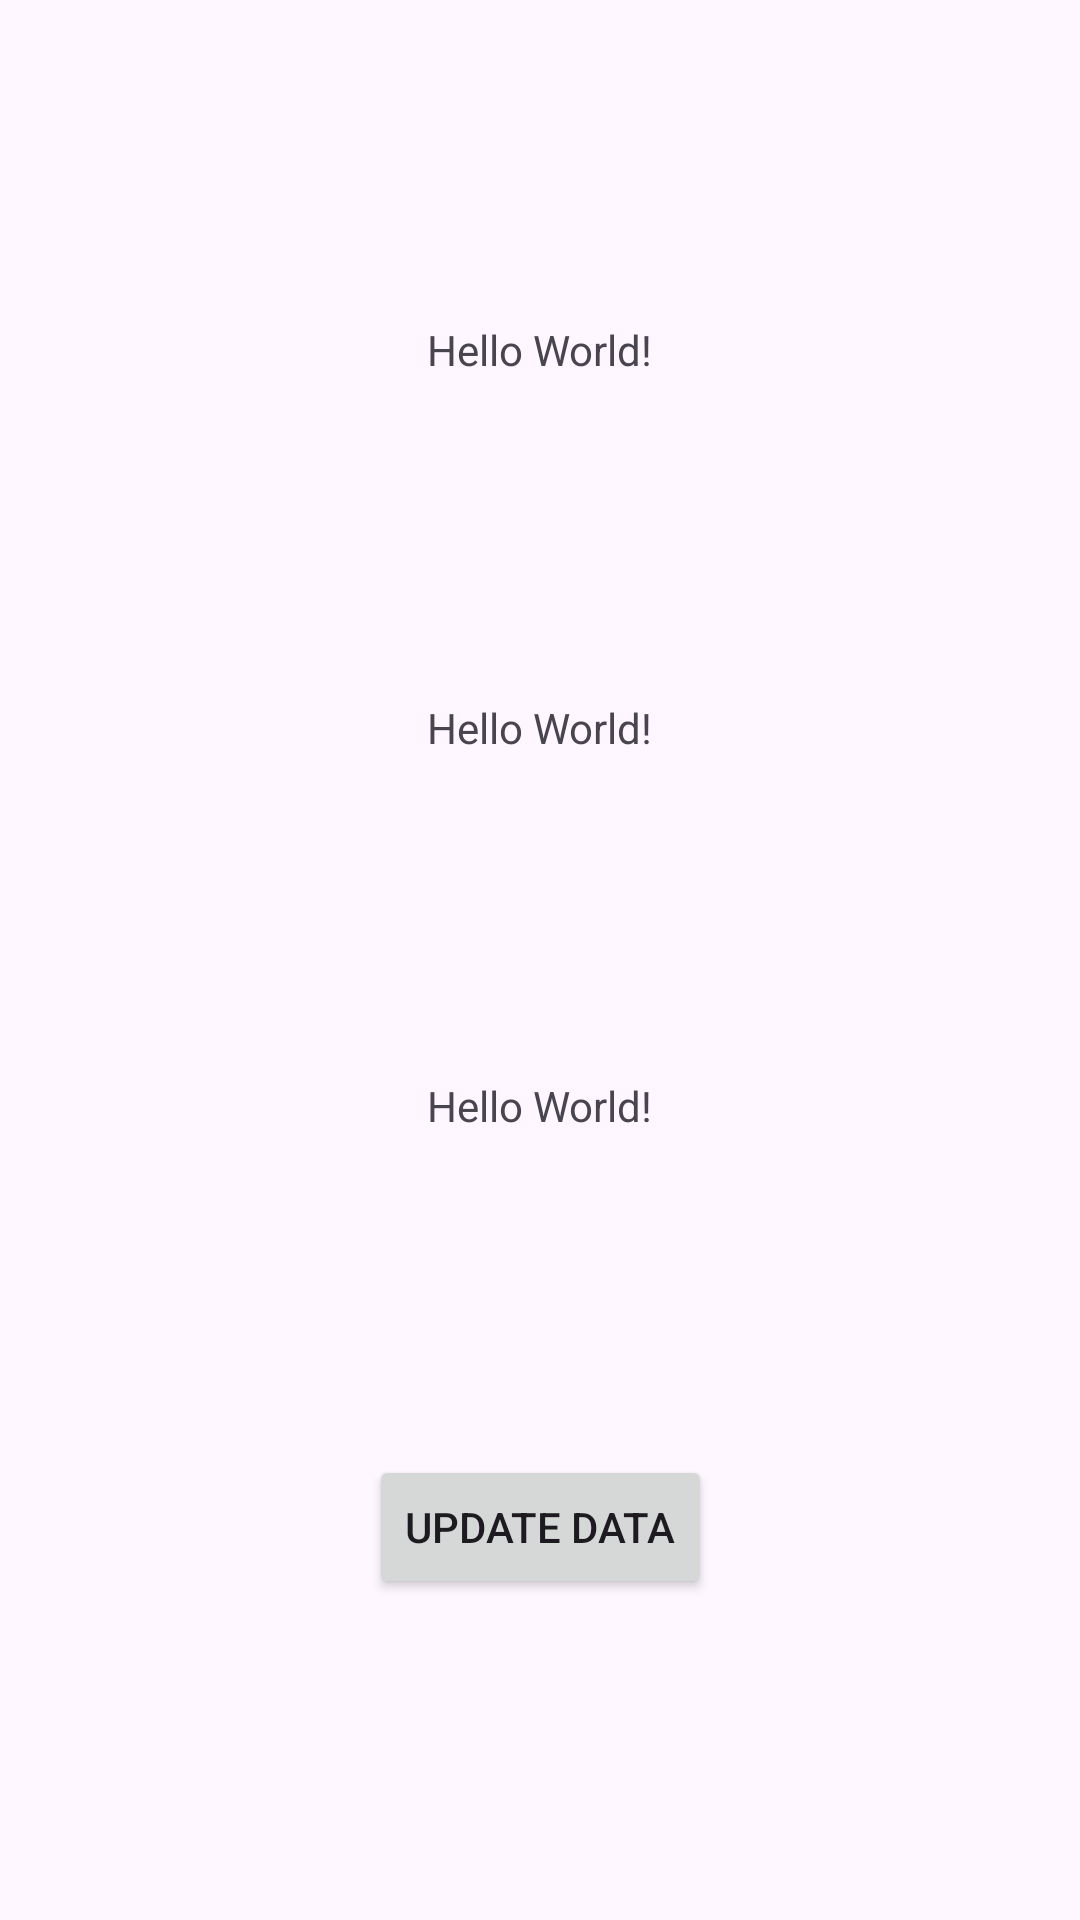

Produce the Android XML layout that renders to this screen, including the resource entries it uses.
<!-- AndroidManifest.xml: application theme Theme.Activity2025Jan -->
<!-- res/layout/activity_main.xml -->
<?xml version="1.0" encoding="utf-8"?>
<androidx.constraintlayout.widget.ConstraintLayout xmlns:android="http://schemas.android.com/apk/res/android"
    xmlns:app="http://schemas.android.com/apk/res-auto"
    xmlns:tools="http://schemas.android.com/tools"
    android:id="@+id/main"
    android:layout_width="match_parent"
    android:layout_height="match_parent"
    tools:context=".MainActivity">

    <TextView
        android:id="@+id/name_tv"
        android:layout_width="wrap_content"
        android:layout_height="wrap_content"
        android:text="Hello World!"
        app:layout_constraintBottom_toTopOf="@+id/count_tv"
        app:layout_constraintEnd_toEndOf="parent"
        app:layout_constraintStart_toStartOf="parent"
        app:layout_constraintTop_toTopOf="parent" />

    <TextView
        android:id="@+id/count_tv"
        android:layout_width="wrap_content"
        android:layout_height="wrap_content"
        android:text="Hello World!"
        app:layout_constraintBottom_toTopOf="@+id/bool_tv"
        app:layout_constraintEnd_toEndOf="parent"
        app:layout_constraintStart_toStartOf="parent"
        app:layout_constraintTop_toBottomOf="@+id/name_tv" />

    <TextView
        android:id="@+id/bool_tv"
        android:layout_width="wrap_content"
        android:layout_height="wrap_content"
        android:text="Hello World!"
        app:layout_constraintBottom_toTopOf="@+id/btn"
        app:layout_constraintEnd_toEndOf="parent"
        app:layout_constraintStart_toStartOf="parent"
        app:layout_constraintTop_toBottomOf="@+id/count_tv" />

    <Button
        android:id="@+id/btn"
        android:layout_width="wrap_content"
        android:layout_height="wrap_content"
        android:text="Update Data"
        app:layout_constraintBottom_toBottomOf="parent"
        app:layout_constraintEnd_toEndOf="parent"
        app:layout_constraintStart_toStartOf="parent"
        app:layout_constraintTop_toBottomOf="@+id/bool_tv" />

</androidx.constraintlayout.widget.ConstraintLayout>
<!-- resources referenced by this layout -->
<resources>
  <style name="Theme.Activity2025Jan" parent="Base.Theme.Activity2025Jan" />
  <style name="Base.Theme.Activity2025Jan" parent="Theme.Material3.DayNight.NoActionBar">
          
          
      </style>
</resources>
